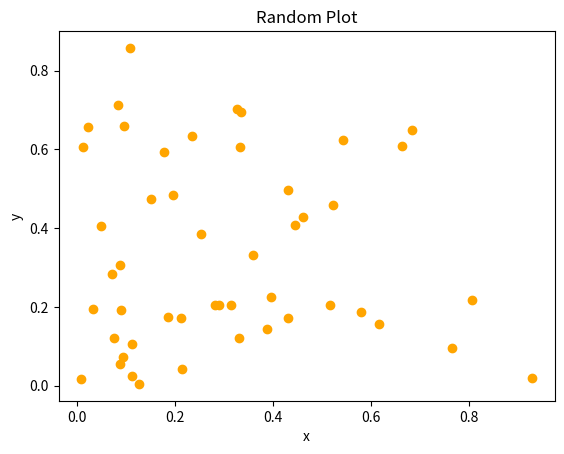

Reproduce this figure in Python.
import numpy as np
import matplotlib.pyplot as plt

x = 0 #make plot to track random value
y = 0


num = 0
for i in range(0, 200, 1): #input from 0 to 200 with step of 200 #run this code for 199 times
    random_distance = np.random.random() #[0,1) #random distance to walk
    
    random_angle = np.random.random() #[0,1)
    random_theta = random_angle * 360 #random angle to change

    x = random_distance * np.cos(random_theta)
    y = random_distance * np.sin(random_theta)

    if (x >= 0 and x <= 1) and (y >= 0 and y <= 1):
        plt.scatter(x,y, c="orange")

plt.xlabel("x")
plt.ylabel("y")
plt.title("Random Plot")
#plt.xlim([0,1])
#plt.ylim([0,1])
plt.show()